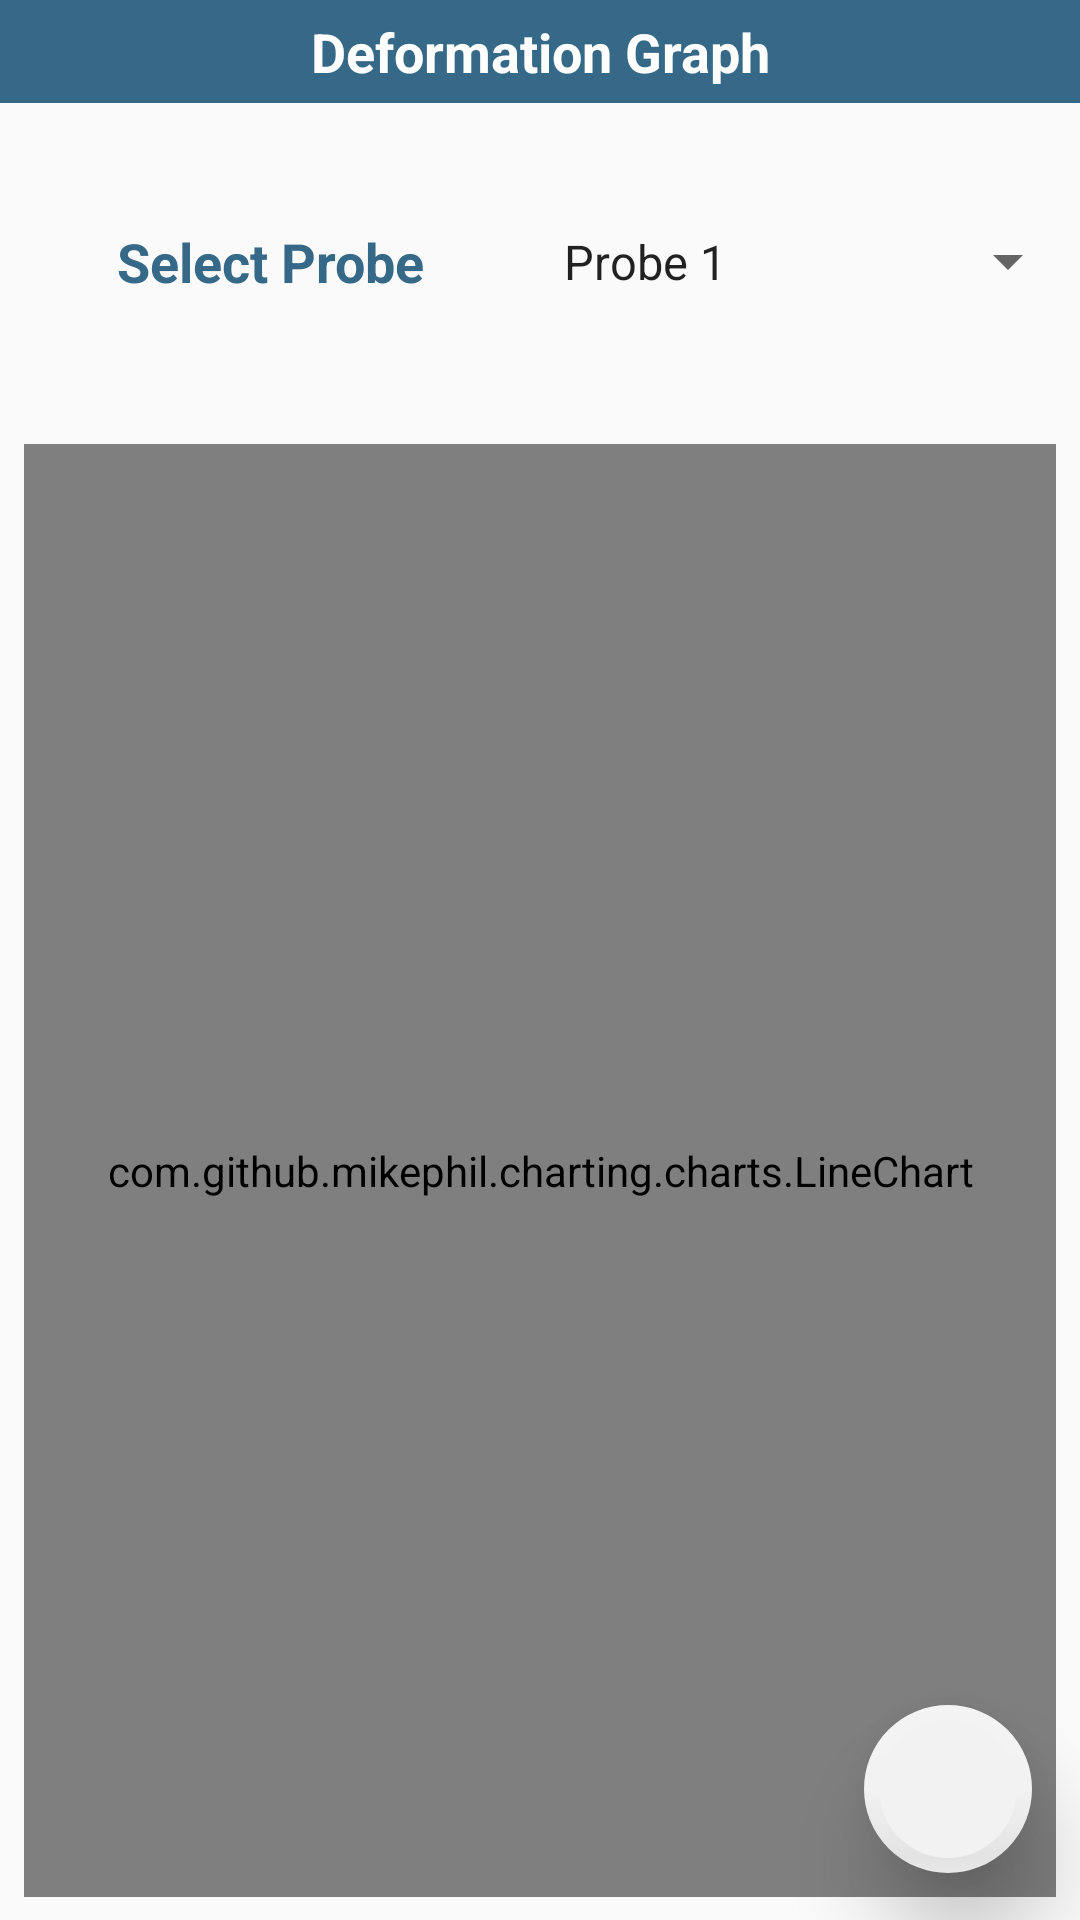

The Android layout XML behind this screen, and the referenced resources:
<!-- AndroidManifest.xml: activity theme Theme.Design.Light.NoActionBar -->
<!-- res/layout/activity_main.xml -->
<?xml version="1.0" encoding="utf-8"?>
<LinearLayout xmlns:android="http://schemas.android.com/apk/res/android"
    xmlns:app="http://schemas.android.com/apk/res-auto"
    android:layout_width="fill_parent"
    android:layout_height="fill_parent"
    android:orientation="vertical">


    <LinearLayout
        android:id="@+id/ll1"
        android:layout_width="match_parent"
        android:layout_height="match_parent"
        android:background="@drawable/customborder_dialog"
        android:orientation="vertical"
        android:layout_weight="2.5" >

        <TextView
            android:layout_width="match_parent"
            android:layout_height="wrap_content"
            android:gravity="center|center_horizontal|center_vertical"
            android:textStyle="bold"
            android:textSize="18sp"
            android:padding="5dp"
            android:textColor="@color/white"
            android:background="@color/darkblue"
            android:text="Deformation Graph"/>

        <LinearLayout
            android:layout_width="match_parent"
            android:layout_height="match_parent"
            android:background="@drawable/customborder_dialog"
            android:orientation="horizontal">

            <TextView
                android:layout_width="0dp"
                android:layout_height="fill_parent"
                android:gravity="center|center_horizontal|center_vertical"
                android:textStyle="bold"
                android:textColor="@color/darkblue"
                android:textSize="18sp"
                android:layout_weight="1"
                android:background="@drawable/customborder_dialog"
                android:text="Select Probe"/>

            <Spinner
                android:id="@+id/channel"
                android:layout_width="0dp"
                android:layout_gravity="center|center_vertical|clip_horizontal"
                android:layout_height="match_parent"
                android:entries="@array/spinner_channel"
                android:textColor="@color/darkblue"
                android:gravity="center_vertical|center|center_horizontal"
                android:layout_weight="1"/>
        </LinearLayout>

    </LinearLayout>



        <FrameLayout
            android:id="@+id/ll2"
            android:layout_width="match_parent"
            android:layout_height="match_parent"
            android:orientation="vertical"
            android:layout_weight="0.7" >

            <com.github.mikephil.charting.charts.LineChart
                android:id="@+id/lineChart"
                android:layout_width="match_parent"
                android:layout_height="match_parent"
                android:layout_gravity="center"
                android:layout_margin="8dp"
                android:background="#FFFFFF"
                android:orientation="horizontal"
                android:padding="16dp"
                android:scrollbars="horizontal"

                android:layout_marginTop="88dp"
                android:layout_marginEnd="1dp"
                android:layout_marginRight="1dp">
            </com.github.mikephil.charting.charts.LineChart>


            <com.google.android.material.floatingactionbutton.FloatingActionButton
                android:id="@+id/rnn"
                android:layout_width="wrap_content"
                android:layout_height="wrap_content"
                android:layout_gravity="bottom|end"
                android:layout_margin="16dp"
                app:srcCompat="@drawable/neural"
                app:elevation="18dp"
                app:backgroundTint="#F2F2F2"
                app:borderWidth="5dp"
                android:contentDescription="RNN"/>

        </FrameLayout>




    </LinearLayout>
<!-- resources referenced by this layout -->
<resources>
  <array name="spinner_channel">
          <item>Probe 1</item>
          <item>Probe 2</item>
          <item>Probe 3</item>
          <item>Probe 4</item>
          <item>Probe 5</item>
          <item>Probe 6</item>
          <item>Probe 7</item>
          <item>Probe 8</item>
      </array>
  <color name="darkblue">#366988</color>  2D6091
  <color name="white">#FFFFFFFF</color>
</resources>
